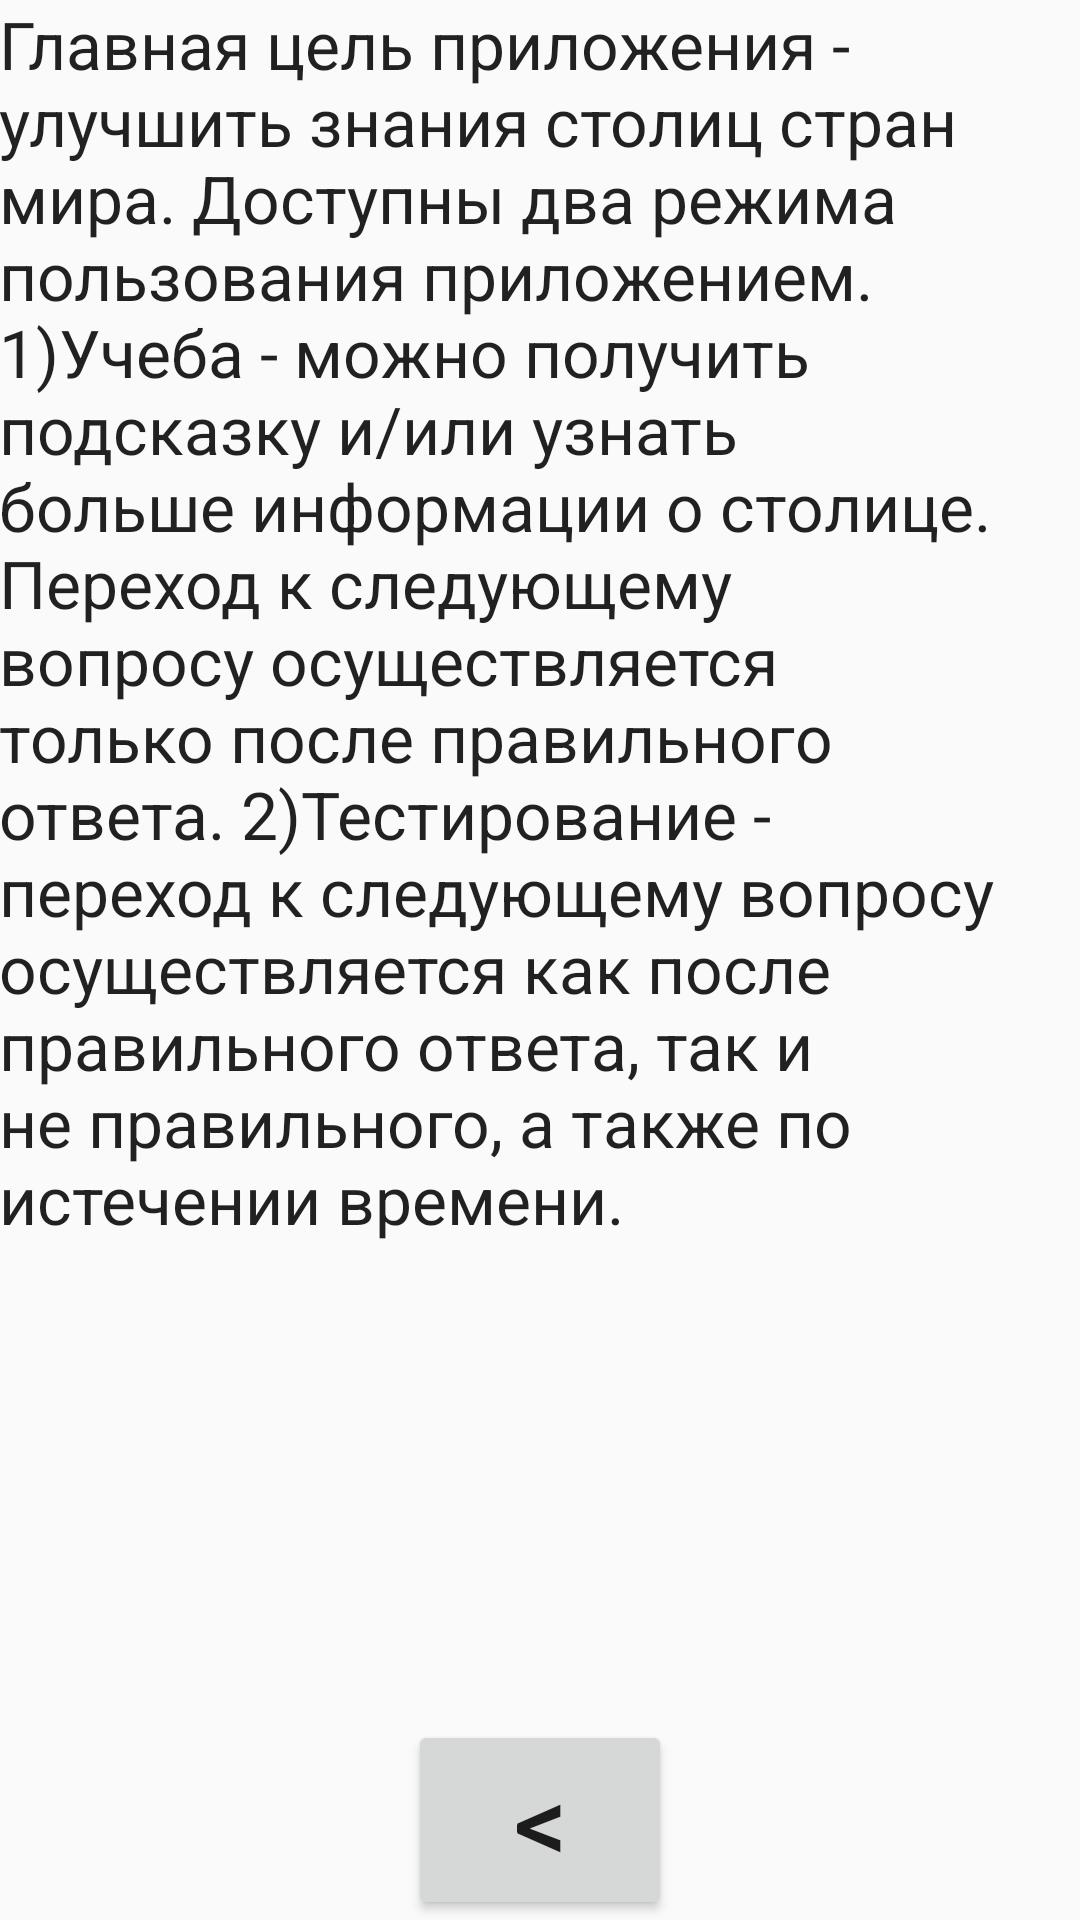

Android layout source for this screen:
<!-- AndroidManifest.xml: application theme AppTheme -->
<!-- res/layout/activity_about_app.xml -->
<?xml version="1.0" encoding="utf-8"?>
<RelativeLayout xmlns:android="http://schemas.android.com/apk/res/android"
    xmlns:tools="http://schemas.android.com/tools"
    android:layout_width="match_parent"
    android:layout_height="match_parent"
    android:paddingBottom="@dimen/activity_vertical_margin"
    android:paddingLeft="@dimen/activity_horizontal_margin"
    android:paddingRight="@dimen/activity_horizontal_margin"
    android:paddingTop="@dimen/activity_vertical_margin"
    tools:context="com.vladyslav.countrycapitals_v02.AboutApp">

    <TextView
        android:layout_width="match_parent"
        android:layout_height="match_parent"
        android:textAppearance="?android:attr/textAppearanceLarge"
        android:text="@string/about"
        android:id="@+id/textView"
        android:layout_alignParentTop="true"
        android:layout_centerHorizontal="true" />

    <Button
        android:layout_width="wrap_content"
        android:layout_height="wrap_content"
        android:text="@string/mainMenu"
        android:id="@+id/btnBack"
        android:textSize="35sp"
        android:layout_alignParentBottom="true"
        android:layout_centerHorizontal="true"
        android:onClick="back"/>
</RelativeLayout>
<!-- resources referenced by this layout -->
<resources>
  <string name="about">
          Главная цель приложения - улучшить знания столиц стран мира. Доступны два режима пользования приложением.
          1)Учеба - можно получить подсказку и/или узнать больше информации о столице.
          Переход к следующему вопросу осуществляется только после правильного ответа.
          2)Тестирование - переход к следующему вопросу осуществляется как после правильного ответа, так и не правильного, а также по истечении времени.
      </string>
  <string name="mainMenu">&lt;</string>
  <style name="AppTheme" parent="Theme.AppCompat.Light.DarkActionBar">
          
          
          
          <item name="colorPrimary">#8B0000</item>
          <item name="colorPrimaryDark">#B22222</item>
          <item name="colorAccent">@color/colorAccent</item>
  
          
  
      </style>
  <!-- not gathered from this repository: default colours our renderer supplied (Android Studio template values) -->
  <color name="colorAccent">#FF03DAC5</color>
</resources>
